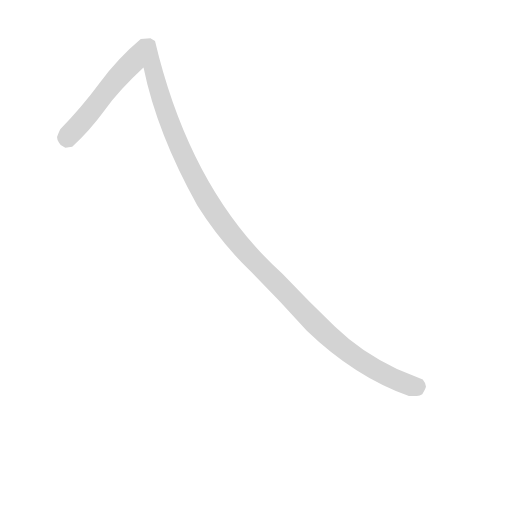
t = 0.00 s
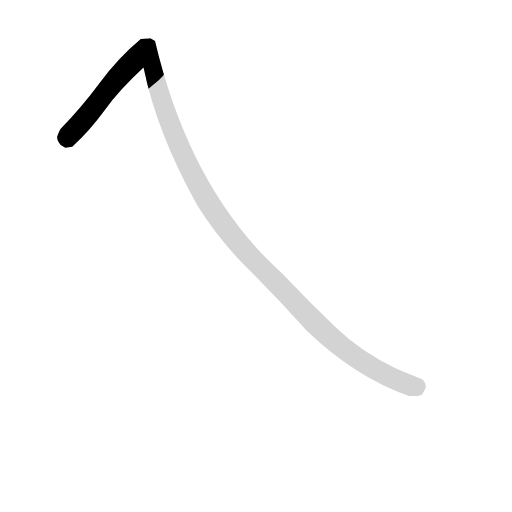
t = 0.30 s
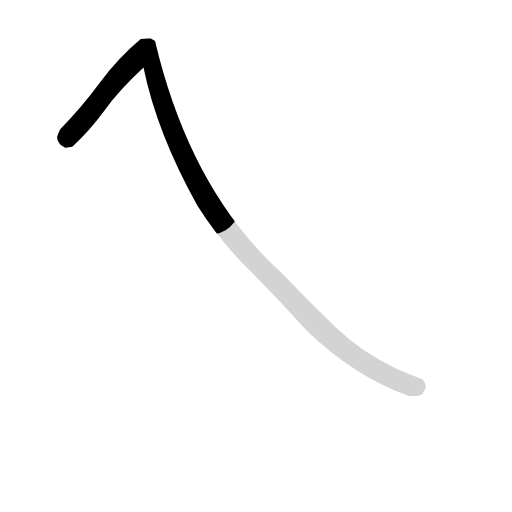
t = 0.61 s
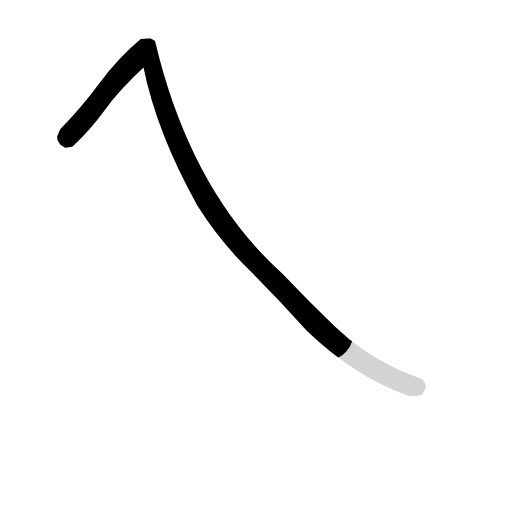
t = 0.91 s
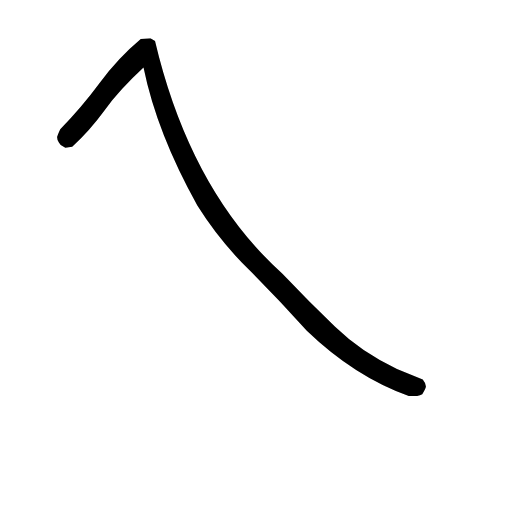
t = 1.21 s
t = 1.46 s: frame unchanged from t = 1.21 s, image omitted

The animated SVG that drew these frames (rendered in a browser with its animation timeline set to each time). Animation: 1 CSS @keyframes rule; one cycle of 1.46 s.

<svg version="1.1" viewBox="0 0 1024 1024" xmlns="http://www.w3.org/2000/svg">
  <!-- <g stroke="lightgray" stroke-width="4"
     transform="scale(4, 4)">
    <line x1="0" y1="0" x2="256" y2="0"></line>
    <line x1="0" y1="0" x2="0" y2="256"></line>
    <line x1="256" y1="0" x2="256" y2="256"></line>
    <line x1="0" y1="256" x2="256" y2="256"></line>
  </g>        -->
  <g transform="scale(0.92, -0.92) translate(60, -830)">
    <style type="text/css">
      
        @keyframes keyframes0 {
          from {
            stroke: black;
            stroke-dashoffset: 1489;
            stroke-width: 128;
          }
          83% {
            animation-timing-function: step-end;
            stroke: black;
            stroke-dashoffset: 0;
            stroke-width: 128;
          }
          to {
            stroke: black;
            stroke-width: 151;
          }
        }
        #make-me-a-hanzi-animation-0 {
          animation: keyframes0 1.4617513020833333s both;
          animation-delay: 0s;
          animation-timing-function: linear;
        }
      
    </style>
    
      <path d="M 846 -31 Q 853 -30 858 -27 Q 866 -13 866 -10 Q 865 -2 859 5 L 803 28 Q 727 63 668.5 119.5 Q 610 176 554 235 Q 354 415 277 741 L 267 747 L 246 745 Q 197 704 157 650 Q 117 596 71 549 Q 65 536 64 532 Q 64 526 68 520 L 72 515 L 82 509 L 97 511 Q 135 546 167.5 590.5 Q 200 635 252 683 Q 281 541 369 383 Q 418 305 482 243 Q 546 179 607 111 Q 711 11 829 -31 L 846 -31 Z" fill="lightgray"></path>
    
    
      <clipPath id="make-me-a-hanzi-clip-0">
        <path d="M 846 -31 Q 853 -30 858 -27 Q 866 -13 866 -10 Q 865 -2 859 5 L 803 28 Q 727 63 668.5 119.5 Q 610 176 554 235 Q 354 415 277 741 L 267 747 L 246 745 Q 197 704 157 650 Q 117 596 71 549 Q 65 536 64 532 Q 64 526 68 520 L 72 515 L 82 509 L 97 511 Q 135 546 167.5 590.5 Q 200 635 252 683 Q 281 541 369 383 Q 418 305 482 243 Q 546 179 607 111 Q 711 11 829 -31 L 846 -31 Z"></path>
      </clipPath>
      <path clip-path="url(#make-me-a-hanzi-clip-0)" d="M 79 530 L 87 531 L 117 563 L 207 674 L 254 713 L 270 693 L 300 586 L 361 445 L 409 365 L 453 307 L 629 122 L 689 70 L 764 21 L 833 -9 L 854 -9" fill="none" id="make-me-a-hanzi-animation-0" stroke-dasharray="1361 2722" stroke-linecap="round"></path>
    
  </g>
</svg>
